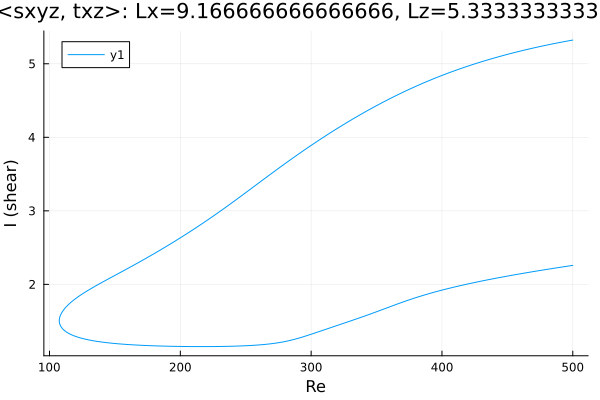

Values plotted in this chart, from the file beside it:
Re, shear
500.0, 5.323
498.7, 5.319
497.3, 5.314
495.9, 5.309
494.5, 5.305
493.1, 5.3
491.7, 5.295
491.5, 5.295
490.1, 5.29
488.7, 5.285
487.3, 5.28
485.9, 5.275
484.5, 5.27
483.1, 5.265
481.6, 5.26
480.2, 5.255
478.8, 5.249
477.4, 5.244
476, 5.239
474.6, 5.233
473.2, 5.228
471.7, 5.222
470.3, 5.216
468.9, 5.211
467.5, 5.205
466.1, 5.199
464.7, 5.193
463.3, 5.187
461.8, 5.181
460.4, 5.175
459, 5.169
457.6, 5.163
456.2, 5.156
454.8, 5.15
453.4, 5.144
451.9, 5.137
450.5, 5.131
449.1, 5.124
447.7, 5.117
446.3, 5.11
444.9, 5.103
443.5, 5.097
442, 5.089
440.6, 5.082
439.2, 5.075
437.8, 5.068
436.7, 5.062
435.3, 5.055
433.9, 5.047
432.5, 5.04
431, 5.032
429.6, 5.024
428.2, 5.016
426.8, 5.009
425.4, 5.001
424, 4.992
422.6, 4.984
421.1, 4.976
419.7, 4.968
418.3, 4.959
... 565 more rows
